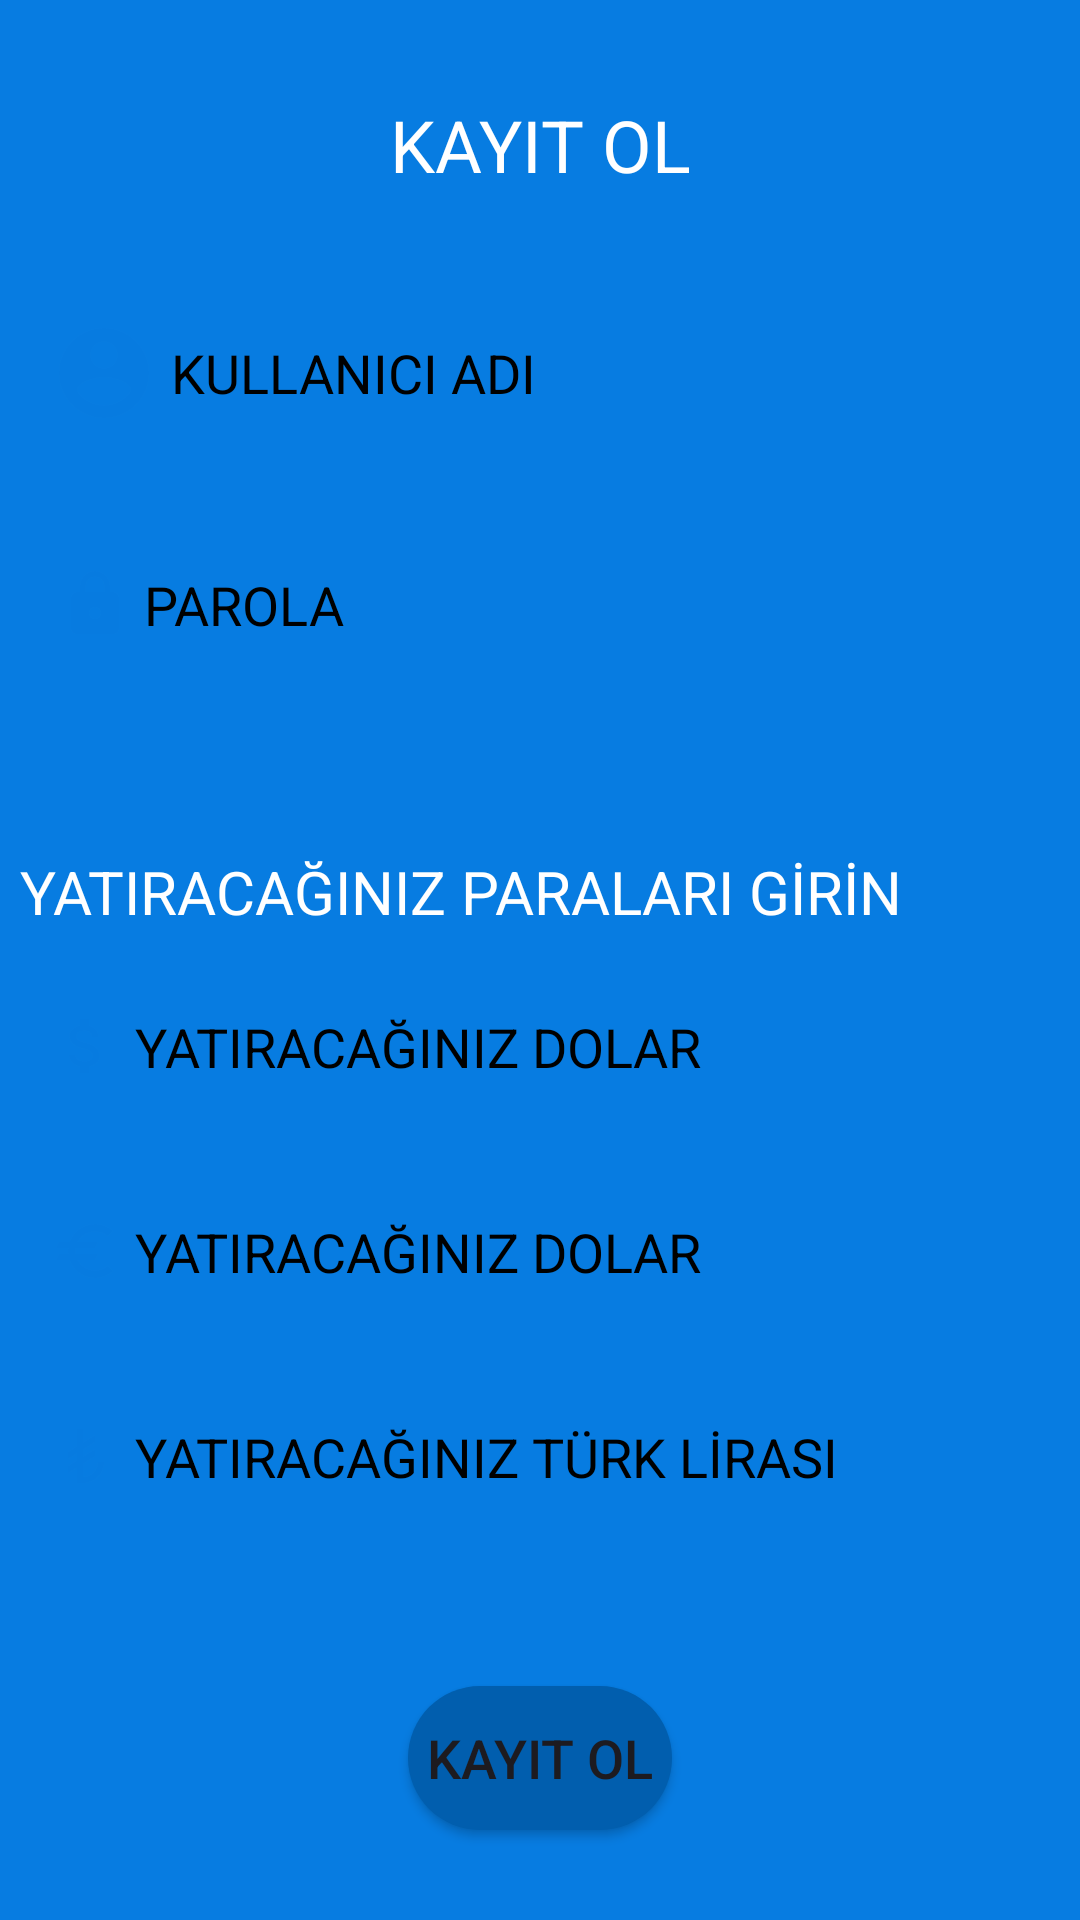

Here is an Android app screen rendered from its layout file. Give the layout XML and the strings, colors and styles it references.
<!-- AndroidManifest.xml: application theme Theme.TbankApp -->
<!-- res/layout/activity_kayit_ol.xml -->
<?xml version="1.0" encoding="utf-8"?>
<androidx.constraintlayout.widget.ConstraintLayout xmlns:android="http://schemas.android.com/apk/res/android"
    xmlns:app="http://schemas.android.com/apk/res-auto"
    xmlns:tools="http://schemas.android.com/tools"
    android:layout_width="match_parent"
    android:layout_height="match_parent"
    android:background="@color/loginBackGround"
    tools:context=".KayitOl">


    <TextView
        android:id="@+id/kayitBaslik"
        android:layout_width="wrap_content"
        android:layout_height="wrap_content"
        android:layout_marginStart="24dp"
        android:layout_marginTop="32dp"
        android:layout_marginEnd="24dp"
        android:text="KAYIT OL"
        android:textColor="@color/white"
        android:textSize="24sp"
        app:layout_constraintEnd_toEndOf="parent"
        app:layout_constraintStart_toStartOf="parent"
        app:layout_constraintTop_toTopOf="parent" />

    <EditText
        android:id="@+id/kayitKullaniciAdi"
        android:layout_width="347dp"
        android:layout_height="wrap_content"
        android:layout_marginStart="24dp"
        android:layout_marginTop="32dp"
        android:layout_marginEnd="24dp"
        android:background="@drawable/edittextarkaplan"
        android:drawableLeft="@drawable/kucuk_pp"
        android:ems="10"
        android:hint=" KULLANICI ADI"
        android:inputType="text"
        android:padding="10dp"
        android:textColorHint="@color/black"
        app:layout_constraintEnd_toEndOf="parent"
        app:layout_constraintStart_toStartOf="parent"
        app:layout_constraintTop_toBottomOf="@+id/kayitBaslik" />

    <EditText
        android:id="@+id/tlYatirEditText"
        android:layout_width="347dp"
        android:layout_height="wrap_content"
        android:layout_marginStart="24dp"
        android:layout_marginTop="24dp"
        android:layout_marginEnd="24dp"
        android:background="@drawable/edittextarkaplan"
        android:drawableLeft="@drawable/tl_icon"
        android:ems="10"
        android:hint=" YATIRACAĞINIZ TÜRK LİRASI "
        android:inputType="text"
        android:padding="10dp"
        android:textColorHint="@color/black"
        app:layout_constraintEnd_toEndOf="parent"
        app:layout_constraintStart_toStartOf="parent"
        app:layout_constraintTop_toBottomOf="@+id/euroYatirEditText" />

    <EditText
        android:id="@+id/euroYatirEditText"
        android:layout_width="347dp"
        android:layout_height="wrap_content"
        android:layout_marginStart="24dp"
        android:layout_marginTop="24dp"
        android:layout_marginEnd="24dp"
        android:background="@drawable/edittextarkaplan"
        android:drawableLeft="@drawable/euro_ic"
        android:ems="10"
        android:hint=" YATIRACAĞINIZ DOLAR "
        android:inputType="text"
        android:padding="10dp"
        android:textColorHint="@color/black"
        app:layout_constraintEnd_toEndOf="parent"
        app:layout_constraintStart_toStartOf="parent"
        app:layout_constraintTop_toBottomOf="@+id/dolarYatirEditText" />

    <EditText
        android:id="@+id/dolarYatirEditText"
        android:layout_width="347dp"
        android:layout_height="wrap_content"
        android:layout_marginStart="24dp"
        android:layout_marginTop="100dp"
        android:layout_marginEnd="24dp"
        android:background="@drawable/edittextarkaplan"
        android:drawableLeft="@drawable/dolar_ic"
        android:ems="10"
        android:hint=" YATIRACAĞINIZ DOLAR "
        android:inputType="text"
        android:padding="10dp"
        android:textColorHint="@color/black"
        app:layout_constraintEnd_toEndOf="parent"
        app:layout_constraintStart_toStartOf="parent"
        app:layout_constraintTop_toBottomOf="@+id/kayitSifreEditText" />

    <EditText
        android:id="@+id/kayitSifreEditText"
        android:layout_width="347dp"
        android:layout_height="wrap_content"
        android:layout_marginStart="24dp"
        android:layout_marginTop="24dp"
        android:layout_marginEnd="24dp"
        android:background="@drawable/edittextarkaplan"
        android:drawableLeft="@drawable/lock"
        android:ems="10"
        android:hint=" PAROLA"
        android:inputType="text"
        android:padding="13dp"
        android:textColorHint="@color/black"
        app:layout_constraintEnd_toEndOf="parent"
        app:layout_constraintStart_toStartOf="parent"
        app:layout_constraintTop_toBottomOf="@+id/kayitKullaniciAdi" />


    <Button
        android:id="@+id/KayitKayitOlButton"
        android:layout_width="wrap_content"
        android:layout_height="wrap_content"
        android:layout_marginStart="32dp"
        android:layout_marginTop="24dp"
        android:layout_marginEnd="32dp"
        android:background="@drawable/buttonarkaplan"
        android:text="KAYIT OL"
        android:textSize="18sp"
        app:layout_constraintBottom_toBottomOf="parent"
        app:layout_constraintEnd_toEndOf="parent"
        app:layout_constraintStart_toStartOf="parent"
        app:layout_constraintTop_toBottomOf="@+id/tlYatirEditText" />

    <TextView
        android:id="@+id/textView"
        android:layout_width="wrap_content"
        android:layout_height="wrap_content"
        android:layout_marginBottom="16dp"
        android:text="YATIRACAĞINIZ PARALARI GİRİN"
        android:textColor="#FFFFFF"
        android:textSize="20sp"
        app:layout_constraintBottom_toTopOf="@+id/dolarYatirEditText"
        app:layout_constraintStart_toStartOf="@+id/dolarYatirEditText" />

</androidx.constraintlayout.widget.ConstraintLayout>
<!-- resources referenced by this layout -->
<resources>
  <color name="black">#FF000000</color>
  <color name="loginBackGround">#077CE1</color>
  <color name="white">#FFFFFFFF</color>
  <!-- drawable buttonarkaplan (drawable) -->
  <?xml version="1.0" encoding="utf-8"?>
  <shape xmlns:android="http://schemas.android.com/apk/res/android">
      <solid android:color="@color/loginbuttonBackground" />
      <corners android:radius="30dp" />
  </shape>
  <!-- drawable dolar_ic (drawable) -->
  <vector android:height="24dp" android:tint="#077BE0"
      android:viewportHeight="24" android:viewportWidth="24"
      android:width="24dp" xmlns:android="http://schemas.android.com/apk/res/android">
      <path android:fillColor="@android:color/white" android:pathData="M11.8,10.9c-2.27,-0.59 -3,-1.2 -3,-2.15 0,-1.09 1.01,-1.85 2.7,-1.85 1.78,0 2.44,0.85 2.5,2.1h2.21c-0.07,-1.72 -1.12,-3.3 -3.21,-3.81V3h-3v2.16c-1.94,0.42 -3.5,1.68 -3.5,3.61 0,2.31 1.91,3.46 4.7,4.13 2.5,0.6 3,1.48 3,2.41 0,0.69 -0.49,1.79 -2.7,1.79 -2.06,0 -2.87,-0.92 -2.98,-2.1h-2.2c0.12,2.19 1.76,3.42 3.68,3.83V21h3v-2.15c1.95,-0.37 3.5,-1.5 3.5,-3.55 0,-2.84 -2.43,-3.81 -4.7,-4.4z"/>
  </vector>
  <!-- drawable euro_ic (drawable) -->
  <vector android:height="24dp" android:tint="#077BE0"
      android:viewportHeight="24" android:viewportWidth="24"
      android:width="24dp" xmlns:android="http://schemas.android.com/apk/res/android">
      <path android:fillColor="@android:color/white" android:pathData="M15,18.5c-2.51,0 -4.68,-1.42 -5.76,-3.5H15l1,-2H8.58c-0.05,-0.33 -0.08,-0.66 -0.08,-1s0.03,-0.67 0.08,-1H15l1,-2H9.24C10.32,6.92 12.5,5.5 15,5.5c1.61,0 3.09,0.59 4.23,1.57L21,5.3C19.41,3.87 17.3,3 15,3c-3.92,0 -7.24,2.51 -8.48,6H3l-1,2h4.06C6.02,11.33 6,11.66 6,12s0.02,0.67 0.06,1H3l-1,2h4.52c1.24,3.49 4.56,6 8.48,6c2.31,0 4.41,-0.87 6,-2.3l-1.78,-1.77C18.09,17.91 16.62,18.5 15,18.5z"/>
  </vector>
  <!-- drawable kucuk_pp (drawable) -->
  <vector android:height="36dp" android:tint="#077BE0"
      android:viewportHeight="24" android:viewportWidth="24"
      android:width="36dp" xmlns:android="http://schemas.android.com/apk/res/android">
      <path android:fillColor="@android:color/white" android:pathData="M12,2C6.48,2 2,6.48 2,12s4.48,10 10,10 10,-4.48 10,-10S17.52,2 12,2zM12,5c1.66,0 3,1.34 3,3s-1.34,3 -3,3 -3,-1.34 -3,-3 1.34,-3 3,-3zM12,19.2c-2.5,0 -4.71,-1.28 -6,-3.22 0.03,-1.99 4,-3.08 6,-3.08 1.99,0 5.97,1.09 6,3.08 -1.29,1.94 -3.5,3.22 -6,3.22z"/>
  </vector>
  <!-- drawable lock (drawable) -->
  <vector android:height="24dp" android:tint="#077BE0"
      android:viewportHeight="24" android:viewportWidth="24"
      android:width="24dp" xmlns:android="http://schemas.android.com/apk/res/android">
      <path android:fillColor="@android:color/white" android:pathData="M18,8h-1L17,6c0,-2.76 -2.24,-5 -5,-5S7,3.24 7,6v2L6,8c-1.1,0 -2,0.9 -2,2v10c0,1.1 0.9,2 2,2h12c1.1,0 2,-0.9 2,-2L20,10c0,-1.1 -0.9,-2 -2,-2zM12,17c-1.1,0 -2,-0.9 -2,-2s0.9,-2 2,-2 2,0.9 2,2 -0.9,2 -2,2zM15.1,8L8.9,8L8.9,6c0,-1.71 1.39,-3.1 3.1,-3.1 1.71,0 3.1,1.39 3.1,3.1v2z"/>
  </vector>
  <!-- drawable tl_icon (drawable) -->
  <vector android:height="24dp" android:tint="#077BE0"
      android:viewportHeight="24" android:viewportWidth="24"
      android:width="24dp" xmlns:android="http://schemas.android.com/apk/res/android">
      <path android:fillColor="@android:color/white" android:pathData="M9,8.76V3h2v4.51L15,5v2.36l-4,2.51l0.01,2.35L15,9.72v2.36l-4,2.51V19c2.76,0 5,-2.24 5,-5h2c0,3.87 -3.13,7 -7,7H9v-5.16l-3,1.88l0,-2.36l3,-1.88v-2.36L6,13l0,-2.36L9,8.76z"/>
  </vector>
  <style name="Theme.TbankApp" parent="Base.Theme.TbankApp">
          
          
          
      </style>
  <color name="loginbuttonBackground">#015EAE</color>
  <style name="Base.Theme.TbankApp" parent="Theme.Material3.DayNight.NoActionBar">
          
          <item name="colorPrimary">@color/loginbuttonBackground</item>
          
      </style>
</resources>
